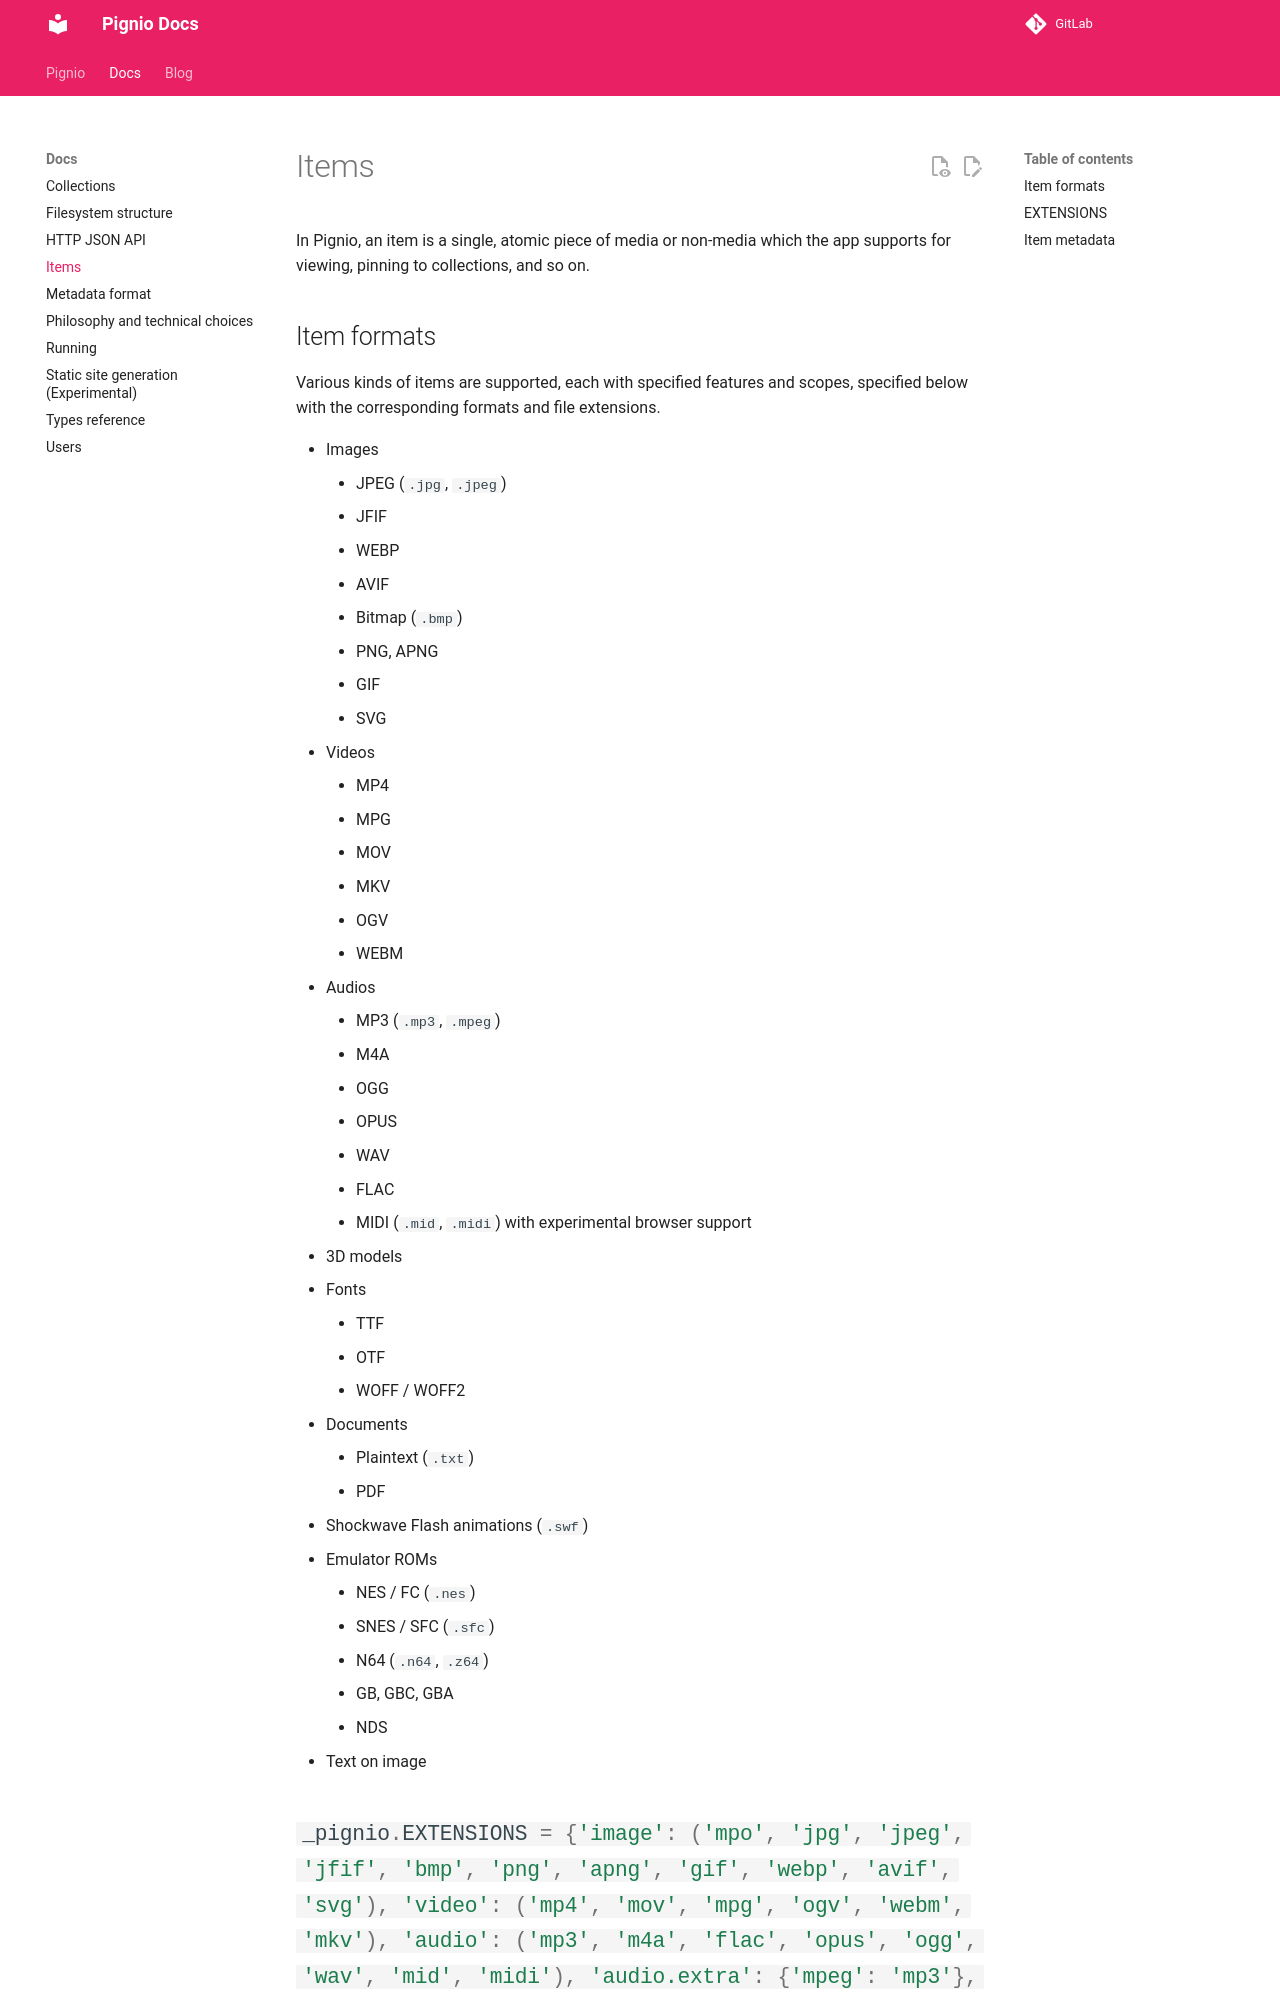

repository: octospacc/Pignio · page: docs/Items.html · generator: mkdocs

In Pignio, an item is a single, atomic piece of media or non-media which the app supports for viewing, pinning to collections, and so on.

## Item formats

Various kinds of items are supported, each with specified features and scopes, specified below with the corresponding formats and file extensions.

* Images
	* JPEG (`.jpg`, `.jpeg`)
	* JFIF
	* WEBP
	* AVIF
	* Bitmap (`.bmp`)
	* PNG, APNG
	* GIF
	* SVG
* Videos
	* MP4
	* MPG
	* MOV
	* MKV
	* OGV
	* WEBM
* Audios
	* MP3 (`.mp3`, `.mpeg`)
	* M4A
	* OGG
	* OPUS
	* WAV
	* FLAC
	* MIDI (`.mid`, `.midi`) with experimental browser support
* 3D models
* Fonts
	* TTF
	* OTF
	* WOFF / WOFF2
* Documents
	* Plaintext (`.txt`)
	* PDF
* Shockwave Flash animations (`.swf`)
* Emulator ROMs
	* NES / FC (`.nes`)
	* SNES / SFC (`.sfc`)
	* N64 (`.n64`, `.z64`)
	* GB, GBC, GBA
	* NDS
* Text on image

::: _pignio.EXTENSIONS
